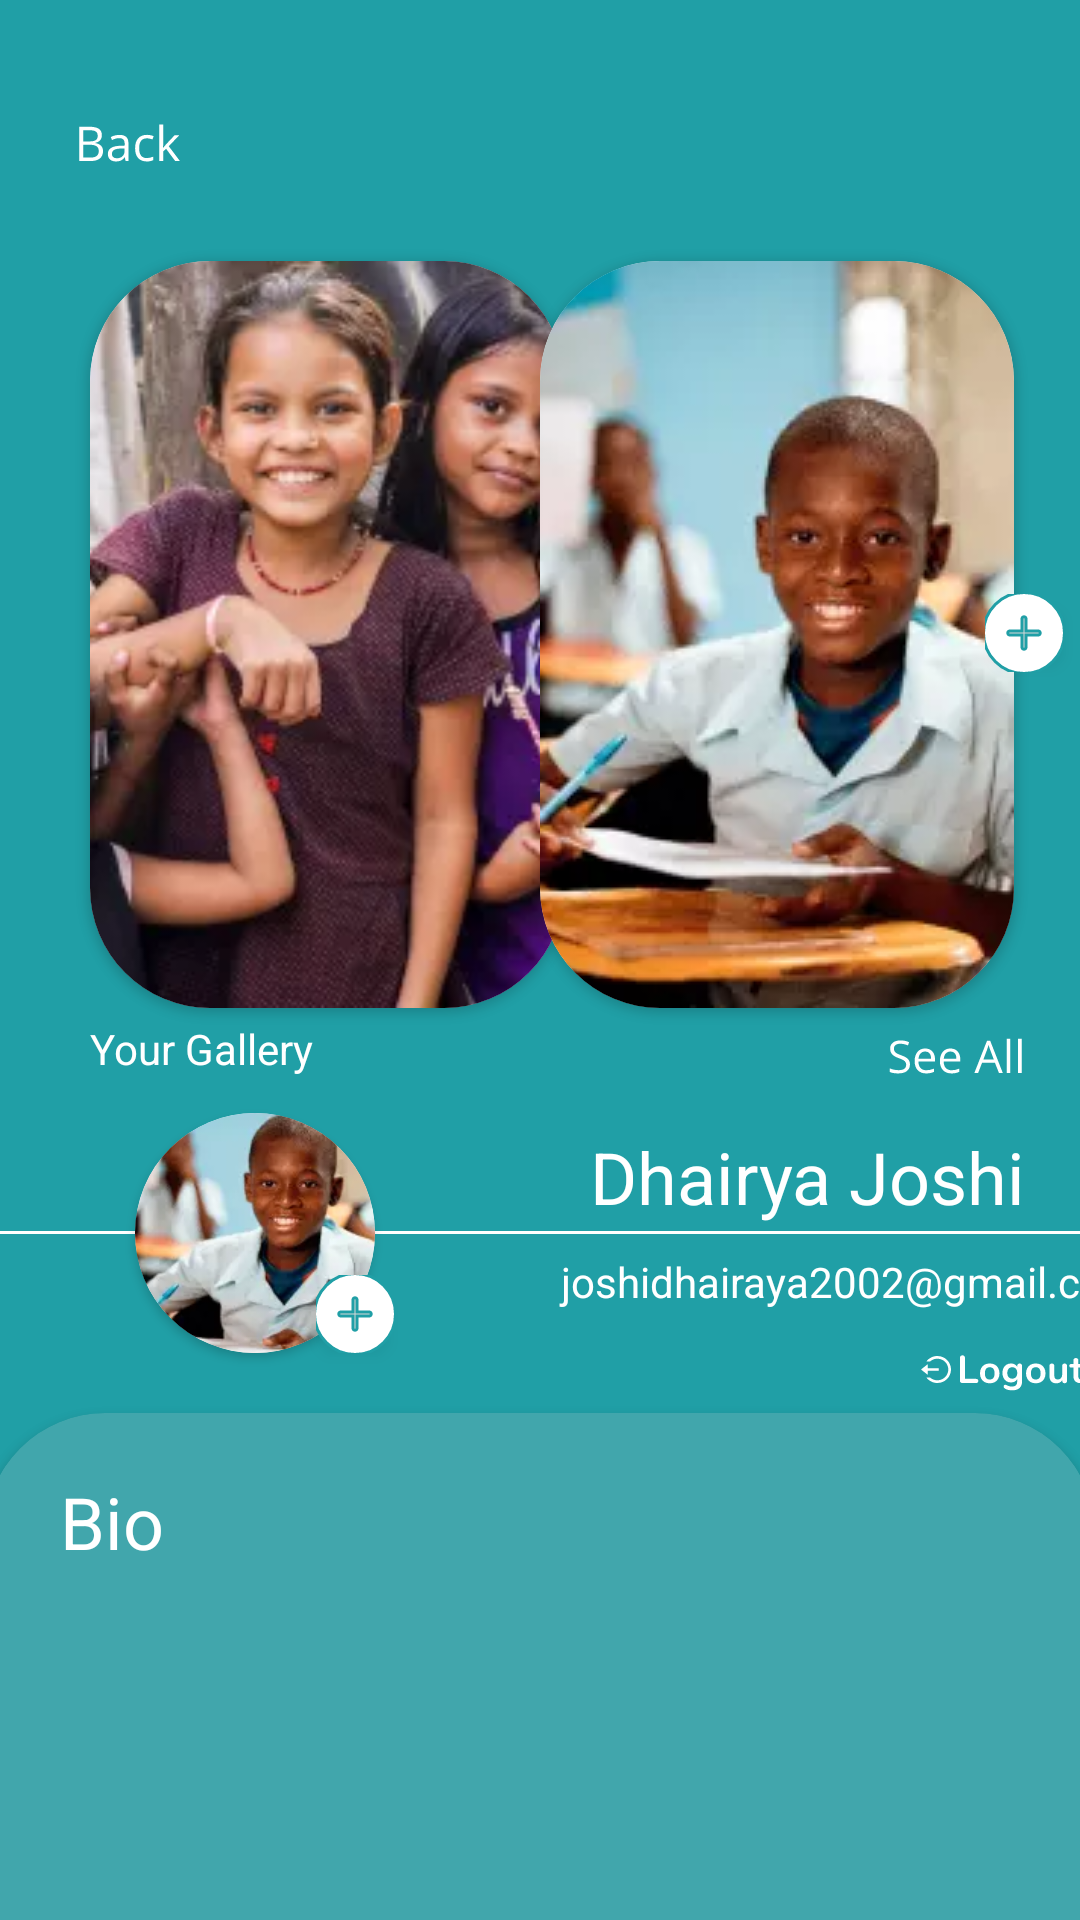

Here is an Android app screen rendered from its layout file. Give the layout XML and the strings, colors and styles it references.
<!-- AndroidManifest.xml: application theme Theme.ASJApp -->
<!-- res/layout/activity_profile_dhairya.xml -->
<?xml version="1.0" encoding="utf-8"?>
<androidx.constraintlayout.widget.ConstraintLayout xmlns:android="http://schemas.android.com/apk/res/android"
    xmlns:app="http://schemas.android.com/apk/res-auto"
    xmlns:tools="http://schemas.android.com/tools"
    android:id="@+id/layout"
    android:layout_width="match_parent"
    android:layout_height="match_parent"
    android:background="#209fa6"

    tools:context=".Profile_Dhairya">


    <ImageButton
        android:id="@+id/btBack"
        android:layout_width="78dp"
        android:layout_height="31dp"
        android:layout_marginStart="4dp"
        android:layout_marginTop="32dp"
        android:background="#209FA6"
        android:src="@drawable/ic_back"
        app:layout_constraintStart_toStartOf="parent"
        app:layout_constraintTop_toTopOf="parent"
        tools:ignore="SpeakableTextPresentCheck,TouchTargetSizeCheck"
        android:contentDescription="TODO" />


    <ImageButton
        android:id="@+id/btEdit"
        android:layout_width="26dp"
        android:layout_height="26dp"
        android:layout_marginEnd="20dp"
        android:background="#209fa6"
        android:onClick="editProfile"
        android:src="@drawable/ic_baseline_edit_24"
        app:layout_constraintBottom_toTopOf="@+id/ivGal2"
        app:layout_constraintEnd_toEndOf="parent"
        app:layout_constraintTop_toTopOf="parent"
        app:layout_constraintVertical_bias="0.606"
        tools:ignore="SpeakableTextPresentCheck" />

    <androidx.cardview.widget.CardView
        android:id="@+id/ivGal1"
        android:layout_width="158dp"
        app:cardCornerRadius="40dp"
        android:layout_marginStart="30dp"
        android:layout_marginTop="24dp"
        app:layout_constraintStart_toStartOf="parent"
        app:layout_constraintTop_toBottomOf="@+id/btBack"
        android:layout_height="249dp">

        <ImageView
            android:id="@+id/iv"
            android:layout_width="158dp"
            android:layout_height="249dp"
            android:adjustViewBounds="true"
            android:cropToPadding="false"
            android:scaleType="centerCrop"
            android:src="@drawable/kid2" />

    </androidx.cardview.widget.CardView>

    <androidx.cardview.widget.CardView
        android:id="@+id/ivGal2"
        android:layout_width="158dp"
        app:cardCornerRadius="40dp"
        android:layout_height="249dp"
        android:layout_marginLeft="10dp"
        android:layout_marginEnd="30dp"
        app:layout_constraintEnd_toEndOf="parent"
        app:layout_constraintStart_toEndOf="@+id/ivGal1"
        app:layout_constraintTop_toTopOf="@+id/ivGal1"
        >
        <ImageView
            android:id="@+id/iv2"
            android:layout_width="158dp"
            android:layout_height="249dp"
            android:scaleType="centerCrop"
            android:src="@drawable/kid"
            app:layout_constraintEnd_toEndOf="parent"
            app:layout_constraintHorizontal_bias="1.0"
            tools:ignore="MissingConstraints" />

    </androidx.cardview.widget.CardView>

    <ImageButton
        android:id="@+id/btAddGal"
        android:layout_width="26dp"
        android:layout_height="26dp"
        android:layout_marginStart="-10dp"
        android:layout_marginBottom="112dp"
        android:elevation="4dp"
        android:src="@drawable/ic_group"
        android:text="Button"
        app:layout_constraintBottom_toBottomOf="@+id/ivGal2"
        app:layout_constraintStart_toEndOf="@+id/ivGal2"
        tools:ignore="TouchTargetSizeCheck,SpeakableTextPresentCheck" />

    <TextView
        android:id="@+id/tvYourGal"
        android:layout_width="150dp"
        android:layout_height="25dp"
        android:layout_marginTop="4dp"
        android:text="Your Gallery"
        android:textColor="#fff"
        android:textSize="14sp"
        app:layout_constraintStart_toStartOf="@+id/ivGal1"
        app:layout_constraintTop_toBottomOf="@+id/ivGal1"
        tools:ignore="TextContrastCheck" />

    <ImageButton
        android:layout_width="71dp"
        android:layout_height="24dp"
        android:layout_marginTop="4dp"
        android:background="#209fa6"
        android:src="@drawable/ic_see_all"
        app:layout_constraintEnd_toEndOf="@+id/btAddGal"
        app:layout_constraintTop_toBottomOf="@+id/ivGal2" />

    <View
        android:id="@+id/view"
        android:layout_width="match_parent"
        android:layout_height="1dp"
        android:layout_marginTop="2dp"
        android:background="#FFF"
        app:layout_constraintStart_toStartOf="parent"
        app:layout_constraintTop_toBottomOf="@+id/evName" />

    <androidx.cardview.widget.CardView
        android:id="@+id/view2"
        android:layout_width="80dp"
        android:layout_height="80dp"
        android:layout_centerHorizontal="true"
        android:layout_marginStart="45dp"
        android:layout_marginTop="35dp"
        android:elevation="12dp"
        android:innerRadius="0dp"
        android:shape="ring"
        android:thicknessRatio="1.9"
        app:cardCornerRadius="40dp"
        app:layout_constraintStart_toStartOf="@+id/view"
        app:layout_constraintTop_toBottomOf="@+id/ivGal1">

        <ImageView
            android:id="@+id/ivPfp"
            android:layout_width="match_parent"
            android:layout_height="80dp"
            android:layout_alignParentTop="true"
            android:layout_centerHorizontal="true"
            android:scaleType="centerCrop"
            android:src="@drawable/kid"></ImageView>

    </androidx.cardview.widget.CardView>

    <ImageButton
        android:id="@+id/btDp"
        android:layout_width="26dp"
        android:layout_height="26dp"
        android:layout_marginStart="-20dp"
        android:elevation="4dp"
        android:onClick="pickImageFromGallery"
        android:src="@drawable/ic_group"
        android:text="Button"
        app:layout_constraintBottom_toBottomOf="@+id/view2"
        app:layout_constraintStart_toEndOf="@+id/view2"
        tools:ignore="TouchTargetSizeCheck,SpeakableTextPresentCheck" />

    <EditText
        android:id="@+id/evName"
        android:layout_width="200dp"
        android:layout_height="wrap_content"
        android:layout_marginStart="44dp"
        android:layout_marginTop="40dp"
        android:background="@null"
        android:editable="false"
        android:gravity="center"
        android:text="Dhairya Joshi"
        android:textColor="#fff"
        android:textSize="24sp"
        app:layout_constraintStart_toEndOf="@+id/view2"
        app:layout_constraintTop_toBottomOf="@+id/ivGal2"
        tools:ignore="TouchTargetSizeCheck" />

    <EditText
        android:id="@+id/evEmail"
        android:layout_width="229dp"
        android:layout_height="30dp"
        android:layout_marginTop="4dp"
        android:background="@null"
        android:editable="false"
        android:gravity="center"
        android:text="joshidhairaya2002@gmail.com"
        android:textColor="#fff"
        android:textSize="14sp"
        app:layout_constraintStart_toStartOf="@+id/evName"
        app:layout_constraintTop_toBottomOf="@+id/evName"
        tools:ignore="TouchTargetSizeCheck,TextContrastCheck" />

    <ImageButton
        android:id="@+id/btLogout"
        android:layout_width="98dp"
        android:layout_height="27dp"
        android:background="#209fa6"
        android:src="@drawable/ic_group_42"
        app:layout_constraintEnd_toEndOf="@+id/evEmail"
        app:layout_constraintTop_toBottomOf="@+id/evEmail" />

    <androidx.cardview.widget.CardView
        android:id="@+id/cvBio"
        android:layout_width="370dp"
        android:layout_height="500dp"
        android:layout_marginStart="20dp"
        android:layout_marginTop="20dp"
        android:layout_marginEnd="21dp"
        app:cardBackgroundColor="#41a6ac"
        app:cardCornerRadius="40dp"
        app:layout_constraintEnd_toEndOf="parent"
        app:layout_constraintStart_toStartOf="parent"
        app:layout_constraintTop_toBottomOf="@+id/view2">

        <LinearLayout
            android:layout_width="match_parent"
            android:layout_height="wrap_content"
            android:gravity="center"
            android:orientation="vertical">

            <TextView
                android:id="@+id/tvBio"
                android:layout_width="match_parent"
                android:layout_height="50dp"
                android:layout_marginStart="10dp"
                android:layout_marginTop="10dp"
                android:layout_marginEnd="10dp"
                android:paddingLeft="15dp"
                android:paddingTop="10dp"
                android:text="Bio"
                android:textColor="#FFF"
                android:textSize="24sp"
                tools:ignore="TextContrastCheck" />

            <EditText
                android:id="@+id/evBio"
                android:layout_width="350dp"
                android:layout_height="170dp"
                android:layout_weight="3"
                android:background="@null"
                android:editable="false"
                android:gravity="top|left"
                android:padding="10dp"
                android:textColor="@color/white" />
        </LinearLayout>

    </androidx.cardview.widget.CardView>

</androidx.constraintlayout.widget.ConstraintLayout>
<!-- resources referenced by this layout -->
<resources>
  <color name="white">#FFFFFFFF</color>
  <!-- drawable ic_back: vector/xml drawable (drawable, 2754 chars, omitted) -->
  <!-- drawable ic_group (drawable) -->
  <vector xmlns:android="http://schemas.android.com/apk/res/android"
      android:width="28dp"
      android:height="28dp"
      android:viewportWidth="28"
      android:viewportHeight="28">
    <path
        android:strokeWidth="1"
        android:pathData="M13.3182,15.1818V14.6818H12.8182H9.2727C9.0919,14.6818 8.9185,14.61 8.7906,14.4821C8.6627,14.3543 8.5909,14.1808 8.5909,14C8.5909,13.8192 8.6627,13.6457 8.7906,13.5179C8.9185,13.39 9.0919,13.3182 9.2727,13.3182H12.8182H13.3182V12.8182V9.2727C13.3182,9.0919 13.39,8.9185 13.5179,8.7906C13.6457,8.6627 13.8192,8.5909 14,8.5909C14.1808,8.5909 14.3543,8.6627 14.4821,8.7906C14.61,8.9185 14.6818,9.0919 14.6818,9.2727V12.8182V13.3182H15.1818H18.7273C18.9081,13.3182 19.0815,13.39 19.2094,13.5179C19.3373,13.6457 19.4091,13.8192 19.4091,14C19.4091,14.1808 19.3373,14.3543 19.2094,14.4821C19.0815,14.61 18.9081,14.6818 18.7273,14.6818H15.1818H14.6818V15.1818V18.7273C14.6818,18.9081 14.61,19.0815 14.4821,19.2094C14.3543,19.3373 14.1808,19.4091 14,19.4091C13.8192,19.4091 13.6457,19.3373 13.5179,19.2094C13.39,19.0815 13.3182,18.9081 13.3182,18.7273V15.1818ZM14,0.5C6.5443,0.5 0.5,6.5443 0.5,14C0.5,21.4557 6.5443,27.5 14,27.5C21.4557,27.5 27.5,21.4557 27.5,14C27.5,6.5443 21.4557,0.5 14,0.5Z"
        android:fillColor="#ffffff"
        android:strokeColor="#209FA6"/>
  </vector>
  <!-- drawable ic_group_42: vector/xml drawable (drawable, 6385 chars, omitted) -->
  <!-- drawable ic_see_all: vector/xml drawable (drawable, 3011 chars, omitted) -->
  <!-- drawable kid: webp bitmap (drawable, 5658 bytes) -->
  <!-- drawable kid2: webp bitmap (drawable, 7674 bytes) -->
  <style name="Theme.ASJApp" parent="Theme.MaterialComponents.Light.NoActionBar">
          
          <item name="colorPrimary">@color/purple_500</item>
          <item name="colorPrimaryVariant">@color/purple_700</item>
          <item name="colorOnPrimary">@color/white</item>
          
          <item name="colorSecondary">@color/teal_200</item>
          <item name="colorSecondaryVariant">@color/teal_700</item>
          <item name="colorOnSecondary">@color/black</item>
          
          <item name="android:statusBarColor" tools:targetApi="l">?attr/colorPrimaryVariant</item>
          
          <item name="drawerArrowStyle">@style/DrawerArrowStyle</item>
      </style>
  <color name="purple_500">#FF209FA6</color>
  <color name="purple_700">#FF209FA6</color>
  <color name="teal_200">#FF03DAC5</color>
  <color name="teal_700">#FF018786</color>
  <color name="black">#FF000000</color>
  <style name="DrawerArrowStyle" parent="@style/Widget.AppCompat.DrawerArrowToggle">
          <item name="spinBars">true</item>
          <item name="homeAsUpIndicator">@drawable/ic_ham_adarsh</item>
          <item name="color">@color/purple_500</item>
      </style>
  <!-- drawable ic_ham_adarsh (drawable-v24) -->
  <vector xmlns:android="http://schemas.android.com/apk/res/android"
      android:width="36dp"
      android:height="36dp"
      android:viewportWidth="36"
      android:viewportHeight="36">
    <path
        android:pathData="M13,0L23,0A13,13 0,0 1,36 13L36,23A13,13 0,0 1,23 36L13,36A13,13 0,0 1,0 23L0,13A13,13 0,0 1,13 0z"
        android:fillColor="#1FA2A9"/>
    <path
        android:pathData="M11.5,14L25.5,14A1.5,1.5 0,0 1,27 15.5L27,15.5A1.5,1.5 0,0 1,25.5 17L11.5,17A1.5,1.5 0,0 1,10 15.5L10,15.5A1.5,1.5 0,0 1,11.5 14z"
        android:fillColor="#ffffff"/>
    <path
        android:pathData="M11.5,20L20.5,20A1.5,1.5 0,0 1,22 21.5L22,21.5A1.5,1.5 0,0 1,20.5 23L11.5,23A1.5,1.5 0,0 1,10 21.5L10,21.5A1.5,1.5 0,0 1,11.5 20z"
        android:fillColor="#ffffff"/>
  </vector>
</resources>
